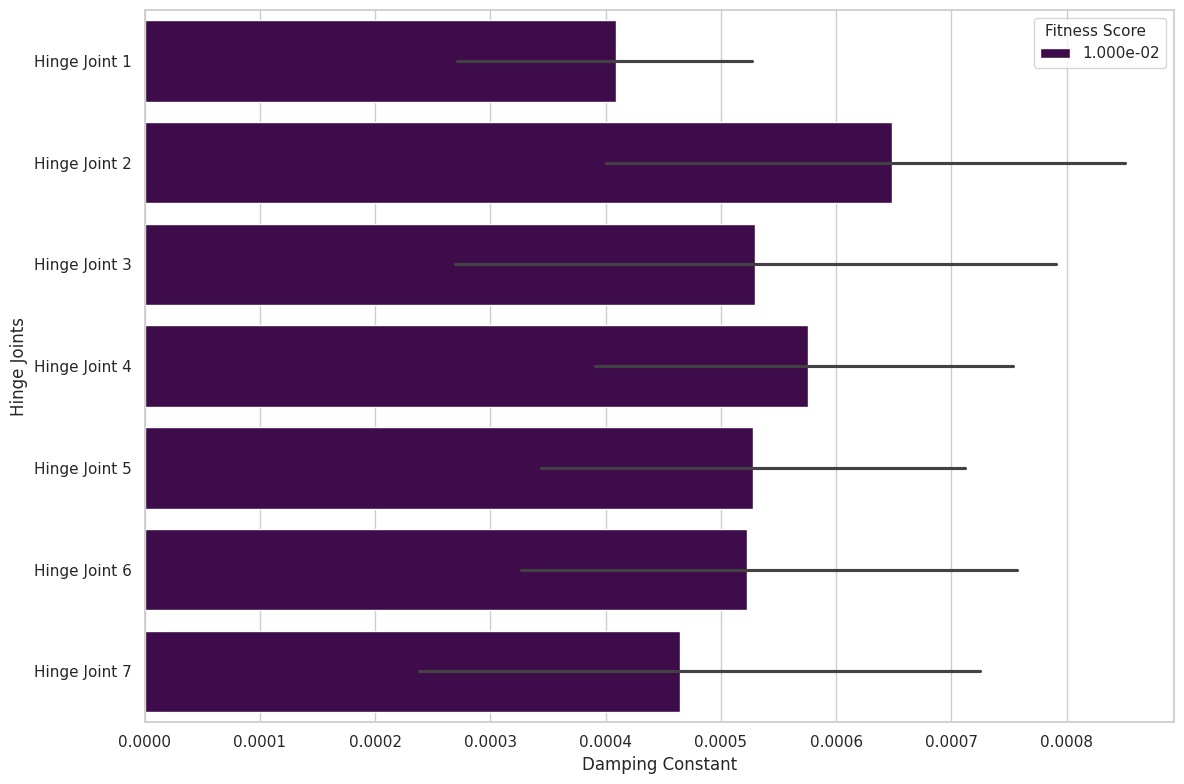

The script that saved this image:
import pandas as pd
import seaborn as sns
from matplotlib import pyplot as plt
from matplotlib.ticker import FuncFormatter

data = {
    'damping_constants': [
        [0.00054212, 0.00072955, 0.00020214, 0.00062585, 0.00023106, 0.00097749, 0.00024569],
        [0.00018976, 0.00091147, 0.0009325, 0.00025923, 0.00083185, 0.00055615, 0.00058172],
        [0.00028557, 0.00085037, 0.00045224, 0.00055851, 0.00035973, 0.00029688, 0.00040928],
        [0.00052602, 0.0005004, 0.00024436, 0.00088349, 0.00067869, 0.00052741, 0.0001441],
        [0.00049977, 0.00024988, 0.00081731, 0.00054934, 0.00053808, 0.00025618, 0.00094005]
    ],
    'settling_time_difference': [0.005000000000055627, 0.005000000000055627, 0.005000000000055627, 0.005000000000055627, 0.005000000000055627],
    'overshoot_difference': [3.0, 3.0, 3.0, 3.0, 3.0],
    'fitness_damping_constants': [0.010000000000111253,0.010000000000111253,0.010000000000111253,0.010000000000111253,0.010000000000111253]
}


import pandas as pd
import seaborn as sns
import matplotlib.pyplot as plt
from matplotlib.ticker import FuncFormatter

data = {
    'damping_constants': [
        [0.00054212, 0.00072955, 0.00020214, 0.00062585, 0.00023106, 0.00097749, 0.00024569],
        [0.00018976, 0.00091147, 0.0009325, 0.00025923, 0.00083185, 0.00055615, 0.00058172],
        [0.00028557, 0.00085037, 0.00045224, 0.00055851, 0.00035973, 0.00029688, 0.00040928],
        [0.00052602, 0.0005004, 0.00024436, 0.00088349, 0.00067869, 0.00052741, 0.0001441],
        [0.00049977, 0.00024988, 0.00081731, 0.00054934, 0.00053808, 0.00025618, 0.00094005]
    ],
    'settling_time_difference': [0.005000000000055627, 0.005000000000055627, 0.005000000000055627, 0.005000000000055627, 0.005000000000055627],
    'overshoot_difference': [3.0, 3.0, 3.0, 3.0, 3.0],
    'fitness_damping_constants': [0.010000000000111253, 0.010000000000111253, 0.010000000000111253, 0.010000000000111253, 0.010000000000111253]
}

# Set the seaborn style for a more polished appearance
sns.set(style="whitegrid")

# Create a DataFrame
df = pd.DataFrame(data['damping_constants'], columns=[f'Hinge Joint {i+1}' for i in range(len(data['damping_constants'][0]))])
df['Settling_Time_Difference'] = data['settling_time_difference']
df['Overshoot_Difference'] = data['overshoot_difference']
df['Fitness_Damping_Constants'] = data['fitness_damping_constants']

# Melt the DataFrame for easier plotting with seaborn
df_melted = pd.melt(df, id_vars=['Settling_Time_Difference', 'Overshoot_Difference', 'Fitness_Damping_Constants'],
                    var_name='Hinge_Joint', value_name='Spring_Constant')

# Create the barplot using seaborn
plt.figure(figsize=(12, 8))
ax = sns.barplot(x='Spring_Constant', y='Hinge_Joint', hue='Fitness_Damping_Constants', data=df_melted, dodge=True, palette='viridis')

# plt.title('Barplot of Spring Constants in each hinge joint for the solutions with the five best Fitness Scores')
plt.xlabel('Damping Constant')
plt.ylabel('Hinge Joints')

# Format the legend labels with less precision
formatter = FuncFormatter(lambda x, _: f'{x:.3e}')
ax.get_legend().set_title('Fitness Score')
ax.get_legend().get_title().set_fontsize('11')
ax.get_legend().get_title().set_position((-5, 0))
[ax.get_legend().get_texts()[i].set_text(formatter(float(label.get_text()))) for i, label in enumerate(ax.get_legend().get_texts())]
plt.tight_layout()
plt.savefig('damping_constants.png', dpi=300)

plt.show()


